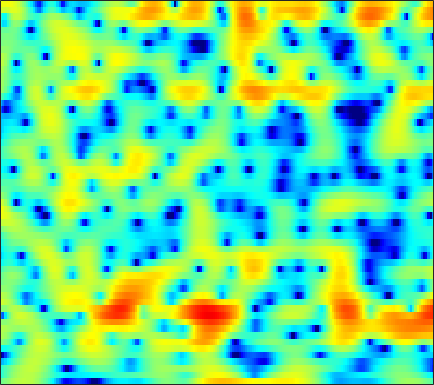

The data file committed next to this chart (first rows):
-0.86183, -0.4242, 0.13174, 0.631, 0.97779, 1.3914, 1.7483, 1.9725, 2.2143, 2.3766, 2.4689, 2.4861, 2.4391, 2.3004, 2.1367, 1.8529, 1.4539, 1.0748, 0.47082, -0.24321, -1.0927, -1.8371, -2.958, -4.2733
-3.947, -3.034, -1.961, -1.033, -0.4184, 0.2924, 0.895, 1.276, 1.697, 2.019, 2.24, 2.344, 2.396, 2.351, 2.253, 2.04, 1.734, 1.444, 0.9827, 0.4385, -0.1792, -0.6825, -1.4, -2.152
-3.618, -3.026, -2.231, -1.456, -0.8962, -0.1887, 0.4606, 0.9047, 1.429, 1.871, 2.225, 2.427, 2.611, 2.693, 2.686, 2.581, 2.364, 2.126, 1.705, 1.165, 0.4914, -0.1072, -1.042, -2.158
-8.594, -7.926, -6.795, -5.529, -4.559, -3.308, -2.146, -1.352, -0.4045, 0.4082, 1.087, 1.514, 1.974, 2.315, 2.491, 2.623, 2.639, 2.576, 2.397, 2.112, 1.725, 1.371, 0.8205, 0.1895
-21.98, -18.17, -13.33, -9.935, -7.971, -5.871, -4.183, -3.112, -1.889, -0.8593, 0.008273, 0.5662, 1.199, 1.705, 2.005, 2.301, 2.478, 2.539, 2.52, 2.396, 2.17, 1.943, 1.579, 1.159
-5.101, -5.013, -4.745, -4.35, -4.007, -3.552, -3.054, -2.664, -2.075, -1.392, -0.6279, -0.02966, 0.7682, 1.504, 1.993, 2.527, 2.898, 3.073, 3.159, 3.061, 2.777, 2.45, 1.847, 1.047
0.3388, 0.023, -0.5514, -1.386, -2.217, -3.695, -5.755, -7.776, -10.31, -9.714, -6.401, -4.03, -1.504, 0.3811, 1.454, 2.541, 3.278, 3.638, 3.872, 3.841, 3.561, 3.196, 2.488, 1.505
1.865, 1.561, 1.021, 0.2882, -0.3834, -1.441, -2.631, -3.472, -4.211, -4.088, -3.123, -2.121, -0.7662, 0.4103, 1.122, 1.843, 2.3, 2.485, 2.519, 2.337, 1.957, 1.551, 0.8732, 0.0796
2.047, 1.884, 1.67, 1.438, 1.272, 1.063, 0.8993, 0.8202, 0.7799, 0.8424, 0.9899, 1.134, 1.338, 1.512, 1.597, 1.627, 1.527, 1.354, 0.965, 0.4162, -0.3288, -1.021, -2.126, -3.45
0.6095, 0.3924, 0.4056, 0.6886, 0.9856, 1.401, 1.776, 2.02, 2.269, 2.428, 2.488, 2.482, 2.403, 2.228, 2.035, 1.691, 1.241, 0.8475, 0.2357, -0.4712, -1.314, -2.063, -3.267, -4.824
-10.86, -11.96, -6.07, -2.309, -0.4639, 1.177, 2.245, 2.753, 3.135, 3.288, 3.235, 3.084, 2.743, 2.252, 1.801, 1.057, 0.2048, -0.4858, -1.381, -2.135, -2.576, -2.693, -2.656, -2.58
0.5545, 0.1769, 0.4162, 1.032, 1.487, 1.909, 2.065, 2.018, 1.736, 1.26, 0.6966, 0.2343, -0.3759, -1.028, -1.594, -2.575, -4.07, -5.702, -9.133, -15.66, -18.22, -11.52, -6.38, -3.302
3.367, 3.012, 2.542, 2.046, 1.598, 0.8497, -0.1727, -1.174, -2.892, -5.137, -7.835, -9.736, -10.46, -9.105, -7.9, -6.73, -6.147, -6.023, -6.054, -5.996, -5.415, -4.514, -2.948, -1.276
2.286, 2.069, 1.664, 1.118, 0.5862, -0.3022, -1.486, -2.576, -4.4, -6.696, -9.356, -11.08, -11.53, -9.886, -8.378, -6.633, -5.272, -4.425, -3.469, -2.608, -1.769, -1.114, -0.2307, 0.655
0.5145, 0.5732, 0.5227, 0.3261, 0.06828, -0.4124, -1.03, -1.587, -2.384, -3.187, -3.887, -4.302, -4.601, -4.604, -4.433, -4.017, -3.451, -2.947, -2.237, -1.491, -0.7215, -0.1603, 0.5639, 1.234
-0.7119, -0.3037, 0.07391, 0.2549, 0.2828, 0.1622, -0.09632, -0.3724, -0.8418, -1.393, -1.984, -2.431, -3, -3.486, -3.747, -3.86, -3.637, -3.251, -2.475, -1.524, -0.5156, 0.1921, 1.037, 1.716
-1.319, -0.5921, 0.13, 0.5805, 0.771, 0.8398, 0.7038, 0.4908, 0.05481, -0.5566, -1.383, -2.156, -3.484, -5.242, -6.915, -9.479, -10.64, -9.084, -5.799, -2.925, -0.7237, 0.5575, 1.852, 2.734
-2.784, -2.006, -1.233, -0.7358, -0.5471, -0.5219, -0.7075, -0.9616, -1.417, -1.941, -2.528, -3.039, -3.914, -5.103, -6.253, -7.838, -8.298, -7.074, -4.407, -1.813, 0.2453, 1.444, 2.654, 3.444
-5.48, -4.598, -3.759, -3.327, -3.304, -3.644, -4.436, -5.269, -6.49, -7.33, -7.197, -6.504, -5.299, -4.165, -3.421, -2.512, -1.583, -0.8416, 0.2102, 1.231, 2.138, 2.716, 3.288, 3.622
-7.092, -5.779, -4.619, -4.073, -4.057, -4.614, -5.95, -7.682, -11.53, -18.13, -15.05, -10.15, -5.981, -3.263, -1.75, -0.1973, 1.008, 1.74, 2.545, 3.149, 3.572, 3.765, 3.828, 3.672
-5.811, -4.781, -3.712, -3.006, -2.699, -2.595, -2.76, -2.99, -3.29, -3.328, -2.906, -2.295, -1.247, -0.1406, 0.6348, 1.55, 2.297, 2.746, 3.183, 3.453, 3.538, 3.464, 3.177, 2.634
-4.572, -3.691, -2.694, -1.904, -1.437, -0.963, -0.6397, -0.4511, -0.2346, -0.01665, 0.2459, 0.4722, 0.8095, 1.159, 1.412, 1.715, 1.957, 2.09, 2.188, 2.188, 2.076, 1.899, 1.54, 0.9989
-3.061, -2.191, -1.237, -0.4893, -0.04657, 0.4079, 0.7371, 0.9099, 1.062, 1.152, 1.191, 1.194, 1.164, 1.104, 1.038, 0.9188, 0.7756, 0.6554, 0.4957, 0.3306, 0.1643, 0.04472, -0.1325, -0.3402
-0.2988, 0.292, 0.9252, 1.396, 1.65, 1.871, 1.976, 1.98, 1.899, 1.725, 1.459, 1.206, 0.7984, 0.3171, -0.08509, -0.6611, -1.256, -1.693, -2.219, -2.611, -2.799, -2.78, -2.565, -2.187
2.607, 2.814, 2.983, 3.038, 3.009, 2.881, 2.655, 2.431, 2.058, 1.588, 1.004, 0.4838, -0.3363, -1.314, -2.149, -3.381, -4.747, -5.845, -7.371, -8.816, -9.639, -9.424, -7.963, -5.908
4.422, 4.273, 3.954, 3.507, 3.113, 2.529, 1.924, 1.472, 0.8719, 0.2478, -0.4729, -1.129, -2.234, -3.668, -4.998, -7.086, -9.431, -11.22, -13.6, -16.63, -22.13, -22.82, -14.25, -8.637
4.806, 4.305, 3.405, 2.233, 1.18, -0.3488, -1.769, -2.534, -2.984, -2.977, -2.955, -3.149, -3.852, -5.225, -6.832, -10.08, -15.6, -24.1, -23.26, -15.29, -11.49, -9.311, -6.569, -3.919
3.313, 2.618, 1.313, -0.5522, -2.477, -6.189, -12.8, -24.96, -14.14, -8.388, -5.745, -4.715, -4.165, -4.322, -4.801, -5.81, -6.908, -7.434, -7.306, -6.275, -4.74, -3.52, -1.871, -0.2952
0.8785, 0.4311, -0.4231, -1.573, -2.607, -4.137, -5.53, -6.122, -5.999, -5.141, -4.142, -3.495, -2.888, -2.548, -2.43, -2.395, -2.393, -2.351, -2.171, -1.835, -1.327, -0.8611, -0.1369, 0.6459
-0.9997, -1.041, -1.223, -1.518, -1.77, -2.081, -2.29, -2.326, -2.188, -1.879, -1.48, -1.168, -0.7795, -0.476, -0.3222, -0.1954, -0.1598, -0.1878, -0.2621, -0.3533, -0.4582, -0.4995, -0.4795, -0.2944
-2.301, -2.082, -1.941, -1.914, -1.916, -1.855, -1.64, -1.371, -0.882, -0.2906, 0.3282, 0.7573, 1.25, 1.61, 1.778, 1.85, 1.738, 1.529, 1.056, 0.3461, -0.6337, -1.557, -2.979, -4.231
-3.782, -3.565, -3.683, -4.167, -4.651, -5.109, -4.821, -3.998, -2.451, -0.8486, 0.5539, 1.415, 2.287, 2.866, 3.122, 3.222, 3.058, 2.763, 2.107, 1.084, -0.3972, -1.964, -5.003, -10.22
-5.387, -5.266, -5.838, -7.481, -9.832, -16.65, -23.39, -12.29, -6.271, -2.819, -0.5614, 0.6369, 1.739, 2.395, 2.643, 2.702, 2.498, 2.2, 1.666, 1.018, 0.2861, -0.2781, -0.9726, -1.388
-4.636, -4.293, -4.2, -4.489, -4.816, -5.091, -4.719, -3.906, -2.433, -0.9325, 0.3004, 0.9952, 1.599, 1.826, 1.752, 1.371, 0.7132, 0.097, -0.7266, -1.31, -1.466, -1.28, -0.7686, -0.07154
-2.855, -2.333, -1.756, -1.284, -0.9691, -0.5411, -0.06691, 0.3331, 0.9001, 1.422, 1.823, 1.994, 1.99, 1.661, 1.159, 0.06249, -1.65, -3.47, -6.893, -11.02, -10.04, -6.873, -3.489, -1.173
-2.898, -2.246, -1.462, -0.7585, -0.2913, 0.263, 0.7497, 1.067, 1.427, 1.691, 1.833, 1.836, 1.665, 1.259, 0.7707, -0.1904, -1.572, -2.923, -5.05, -6.739, -6.336, -4.824, -2.589, -0.7801
-4.715, -3.863, -2.869, -2.035, -1.501, -0.9078, -0.4273, -0.1366, 0.1605, 0.378, 0.5164, 0.5737, 0.5877, 0.5178, 0.4024, 0.1753, -0.1198, -0.3481, -0.5871, -0.6466, -0.4381, -0.1207, 0.4307, 0.9873
-6.72, -5.67, -4.524, -3.64, -3.127, -2.605, -2.252, -2.071, -1.915, -1.807, -1.69, -1.558, -1.298, -0.9471, -0.6414, -0.2043, 0.2343, 0.5531, 0.9623, 1.349, 1.712, 1.961, 2.238, 2.431
-7.499, -6.57, -5.611, -4.927, -4.575, -4.312, -4.297, -4.441, -4.803, -5.299, -5.713, -5.779, -5.309, -4.216, -3.166, -1.734, -0.4183, 0.4444, 1.418, 2.199, 2.795, 3.129, 3.423, 3.549
-7.368, -6.938, -6.504, -6.175, -6.007, -5.983, -6.225, -6.687, -7.827, -9.885, -13.7, -18.66, -17.54, -10.3, -6.807, -3.517, -1.151, 0.2187, 1.634, 2.687, 3.435, 3.827, 4.142, 4.234
-8.337, -8.692, -8.905, -8.731, -8.409, -7.927, -7.578, -7.511, -7.764, -8.384, -9.183, -9.453, -8.605, -6.414, -4.517, -2.193, -0.266, 0.9104, 2.171, 3.107, 3.759, 4.078, 4.303, 4.298
-11.61, -14.72, -18.33, -16.06, -13.28, -10.48, -8.643, -7.628, -6.584, -5.747, -4.91, -4.239, -3.191, -2.002, -1.056, 0.1711, 1.274, 1.976, 2.733, 3.268, 3.614, 3.753, 3.799, 3.7
-8.418, -10.68, -12.78, -12.37, -11.14, -9.513, -8.245, -7.418, -6.264, -5.006, -3.655, -2.626, -1.284, -0.05157, 0.7495, 1.646, 2.307, 2.652, 2.881, 2.874, 2.681, 2.475, 2.203, 2.045
-1.685, -2.71, -3.993, -5.189, -6.106, -7.488, -9.02, -9.943, -9.556, -7.142, -4.356, -2.492, -0.4429, 1.121, 2.007, 2.826, 3.237, 3.268, 2.906, 2.061, 0.6659, -0.6971, -2.551, -3.257
1.441, 0.6417, -0.6352, -2.16, -3.564, -5.999, -9.485, -12.93, -13.65, -8.593, -4.586, -2.369, -0.1591, 1.402, 2.248, 2.966, 3.24, 3.121, 2.52, 1.291, -0.7623, -3.111, -7.872, -11.05
1.386, 0.8265, -0.06993, -1.117, -1.956, -3.049, -3.968, -4.363, -4.332, -3.614, -2.485, -1.544, -0.3822, 0.6188, 1.203, 1.738, 1.969, 1.95, 1.665, 1.112, 0.352, -0.2584, -0.9258, -1.153
1.26, 0.8181, 0.08711, -0.7773, -1.443, -2.284, -2.898, -3.124, -3.078, -2.651, -1.94, -1.332, -0.5093, 0.2272, 0.6764, 1.112, 1.349, 1.421, 1.375, 1.225, 1.028, 0.8919, 0.7652, 0.7061
1.908, 1.392, 0.4229, -0.846, -1.997, -3.702, -5.291, -5.983, -5.697, -4.401, -2.845, -1.78, -0.5758, 0.3014, 0.7637, 1.137, 1.283, 1.254, 1.111, 0.9236, 0.8021, 0.7906, 0.9081, 1.143
2.766, 2.236, 1.152, -0.4718, -2.189, -5.519, -11.4, -21.53, -13.61, -6.917, -3.491, -1.817, -0.3075, 0.5961, 0.9478, 1.043, 0.7459, 0.2563, -0.656, -1.73, -2.512, -2.557, -1.77, -0.4161
2.205, 1.976, 1.384, 0.4704, -0.3984, -1.717, -2.907, -3.445, -3.348, -2.574, -1.569, -0.8916, -0.2218, 0.1127, 0.143, -0.1714, -0.9747, -1.959, -4.072, -7.726, -15.99, -26.12, -9.493, -4.111
0.584, 0.7057, 0.6494, 0.401, 0.1306, -0.276, -0.6702, -0.9052, -1.101, -1.162, -1.135, -1.102, -1.104, -1.189, -1.33, -1.662, -2.194, -2.725, -3.633, -4.639, -5.264, -5.128, -3.981, -2.238
-0.383, -0.1472, 0.001864, -0.002976, -0.09303, -0.2952, -0.5771, -0.8145, -1.187, -1.578, -1.998, -2.305, -2.668, -2.928, -3.059, -3.119, -3.06, -2.984, -2.791, -2.511, -2.087, -1.646, -0.9023, -0.04092
-0.4385, -0.3549, -0.2936, -0.2885, -0.3299, -0.4786, -0.7505, -1.069, -1.659, -2.478, -3.505, -4.37, -5.5, -6.303, -6.449, -5.972, -4.992, -4.144, -3.017, -1.955, -1.007, -0.3406, 0.5021, 1.269
-0.8694, -1.137, -1.218, -1.018, -0.788, -0.5581, -0.5646, -0.8066, -1.478, -2.662, -4.466, -6.419, -10.34, -17.02, -19.65, -12.34, -7.833, -5.534, -3.316, -1.642, -0.3148, 0.5078, 1.424, 2.193
-4.646, -6.745, -6.375, -3.7, -1.962, -0.383, 0.4098, 0.5879, 0.2942, -0.5292, -1.905, -3.285, -5.348, -7.209, -7.657, -6.729, -5.031, -3.749, -2.21, -0.8759, 0.2943, 1.053, 1.878, 2.528
-2.979, -5.21, -4.801, -1.926, -0.09943, 1.556, 2.454, 2.736, 2.657, 2.145, 1.283, 0.5056, -0.6278, -1.74, -2.42, -3.077, -3.359, -3.296, -2.807, -1.943, -0.8992, -0.1347, 0.7337, 1.252
3.318, 3.026, 2.965, 3.227, 3.495, 3.781, 3.885, 3.767, 3.358, 2.632, 1.645, 0.7394, -0.7081, -2.355, -3.811, -6.071, -8.805, -10.81, -11.27, -8.61, -5.74, -4.116, -2.649, -2.001
4.364, 4.455, 4.56, 4.602, 4.574, 4.413, 4.056, 3.631, 2.836, 1.774, 0.4249, -0.7826, -2.595, -4.65, -6.311, -8.832, -11.93, -14.36, -14.88, -11.16, -7.778, -5.937, -4.402, -3.695
